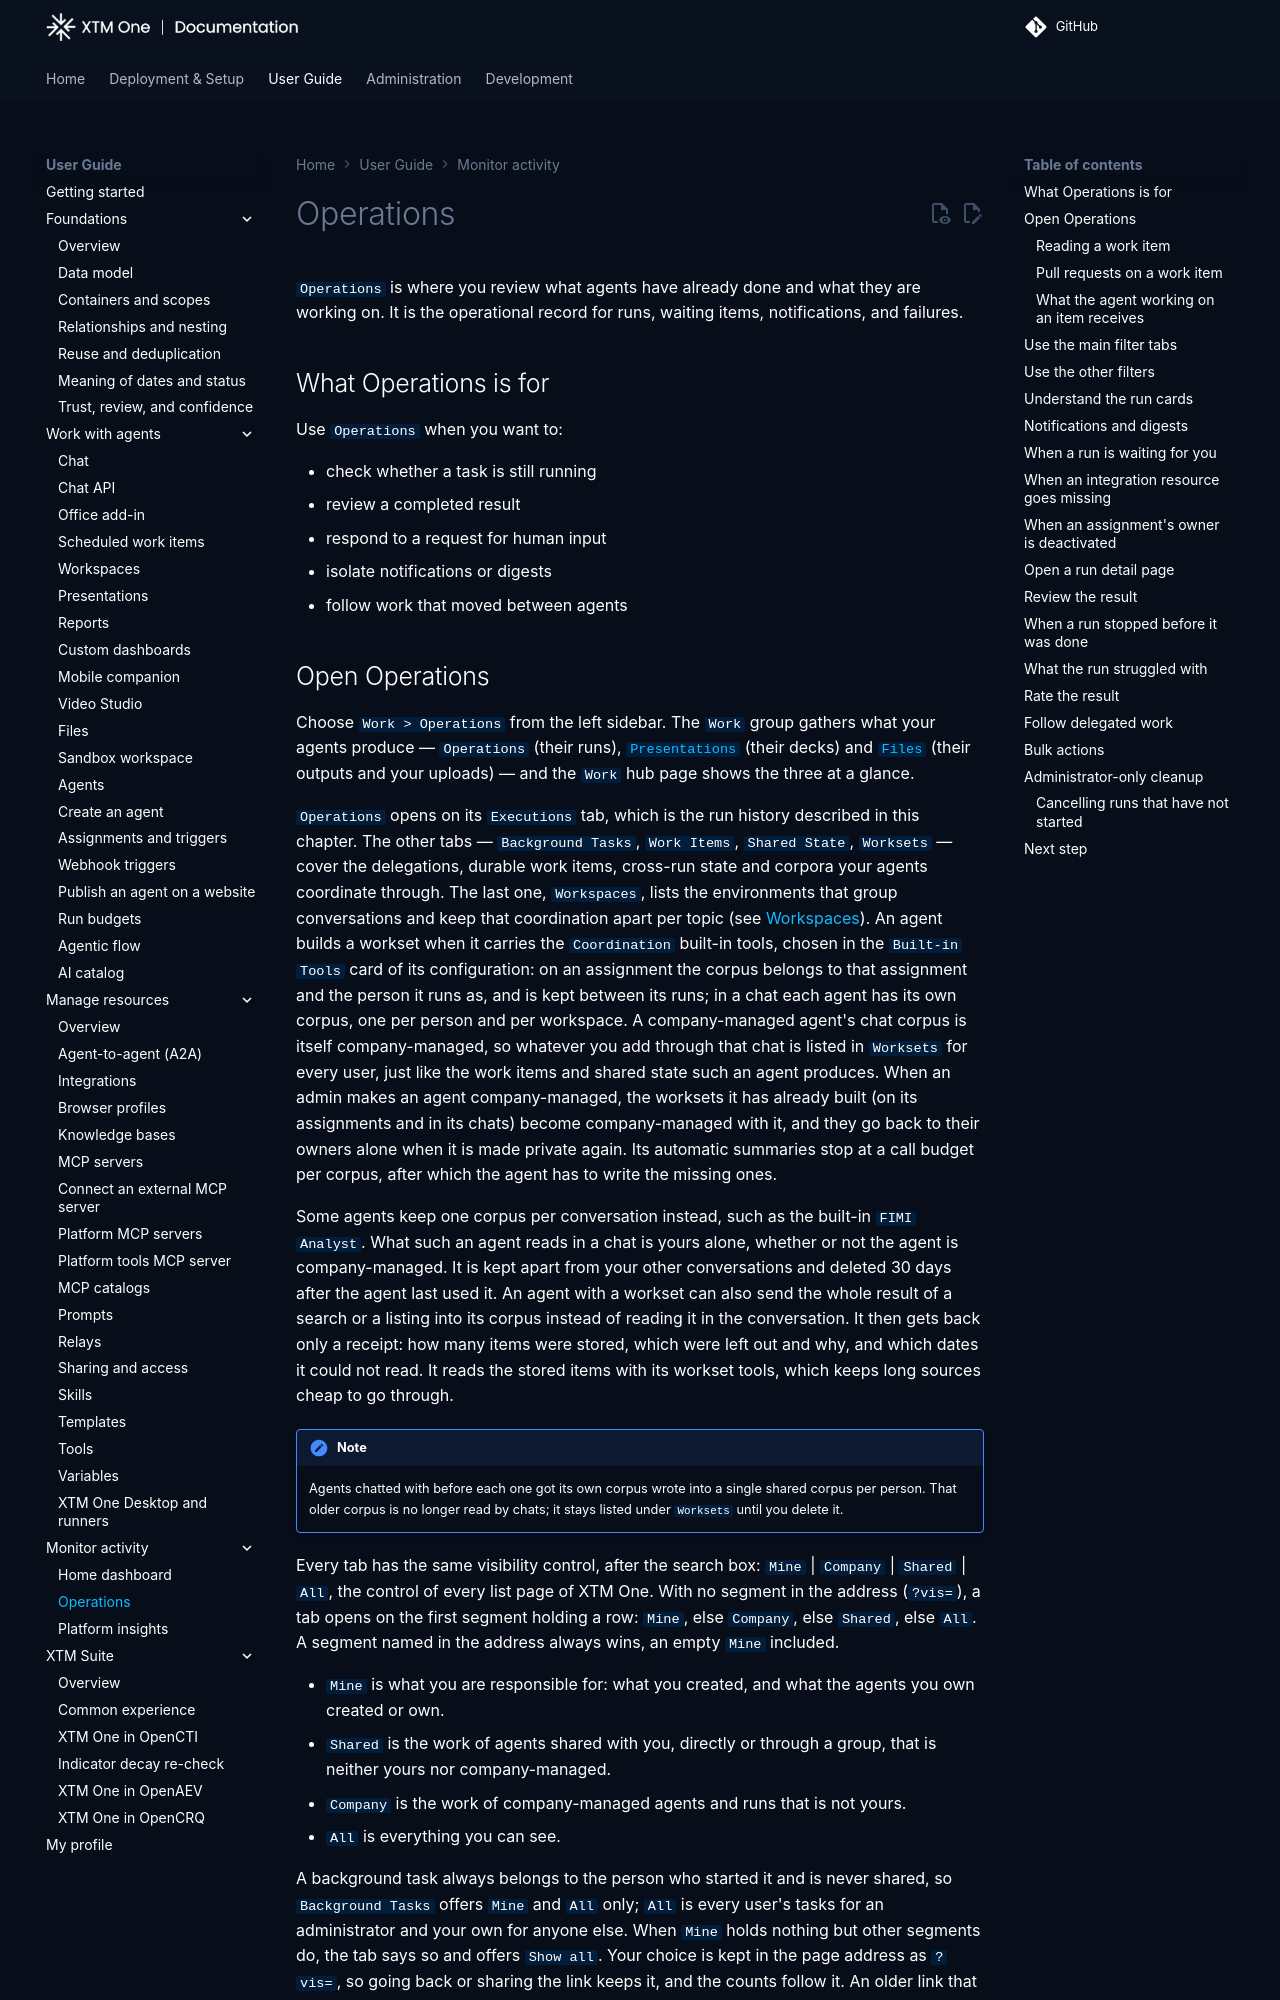

repository: XTM-One-Platform/xtm-one · page: 1.261110.2/usage/work-history/index.html · generator: mkdocs

# Operations

`Operations` is where you review what agents have already done and what they are working on. It is the operational record for runs, waiting items, notifications, and failures.

## What Operations is for

Use `Operations` when you want to:

- check whether a task is still running
- review a completed result
- respond to a request for human input
- isolate notifications or digests
- follow work that moved between agents
